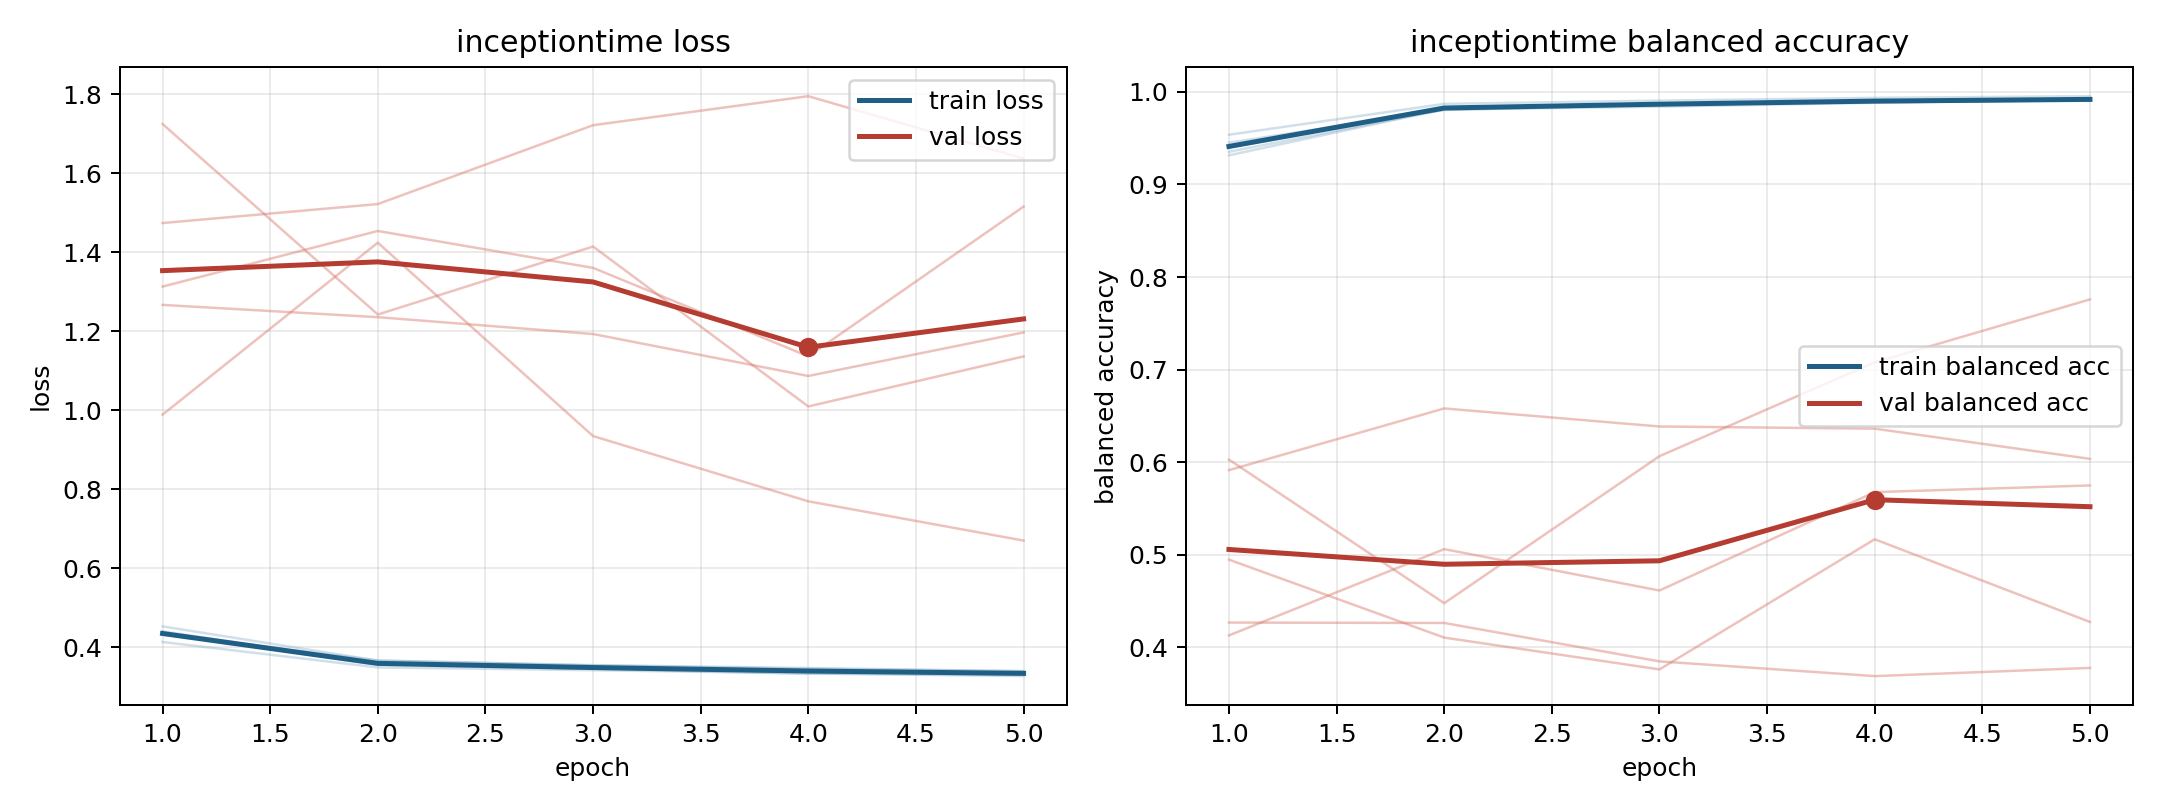

The data file committed next to this chart (first rows):
model, fold, epoch, train_loss, train_balanced_accuracy, val_loss, val_balanced_accuracy
inceptiontime, 1, 1, 0.4128, 0.9537, 1.474, 0.4269
inceptiontime, 1, 2, 0.3485, 0.9871, 1.522, 0.4265
inceptiontime, 1, 3, 0.3415, 0.9905, 1.722, 0.385
inceptiontime, 1, 4, 0.3333, 0.9936, 1.795, 0.3691
inceptiontime, 1, 5, 0.3265, 0.9953, 1.637, 0.3779
inceptiontime, 2, 1, 0.4399, 0.9353, 1.267, 0.5915
inceptiontime, 2, 2, 0.3583, 0.9809, 1.235, 0.6581
inceptiontime, 2, 3, 0.3468, 0.984, 1.193, 0.6387
inceptiontime, 2, 4, 0.3391, 0.9882, 1.087, 0.6363
inceptiontime, 2, 5, 0.3323, 0.9915, 1.197, 0.6037
inceptiontime, 3, 1, 0.4319, 0.9452, 1.725, 0.4131
inceptiontime, 3, 2, 0.3663, 0.9805, 1.242, 0.5062
inceptiontime, 3, 3, 0.3534, 0.986, 1.414, 0.4615
inceptiontime, 3, 4, 0.3451, 0.9889, 1.009, 0.5678
inceptiontime, 3, 5, 0.3392, 0.9909, 1.136, 0.575
inceptiontime, 4, 1, 0.4524, 0.9315, 0.9887, 0.6029
inceptiontime, 4, 2, 0.3656, 0.9813, 1.424, 0.4479
inceptiontime, 4, 3, 0.3543, 0.9869, 0.9344, 0.6066
inceptiontime, 4, 4, 0.347, 0.9893, 0.7691, 0.7079
inceptiontime, 4, 5, 0.3389, 0.9914, 0.6698, 0.7758
inceptiontime, 5, 1, 0.4351, 0.9397, 1.313, 0.4949
inceptiontime, 5, 2, 0.3549, 0.9833, 1.454, 0.4107
inceptiontime, 5, 3, 0.345, 0.986, 1.36, 0.3763
inceptiontime, 5, 4, 0.3325, 0.9901, 1.136, 0.5169
inceptiontime, 5, 5, 0.3302, 0.9904, 1.515, 0.4276
